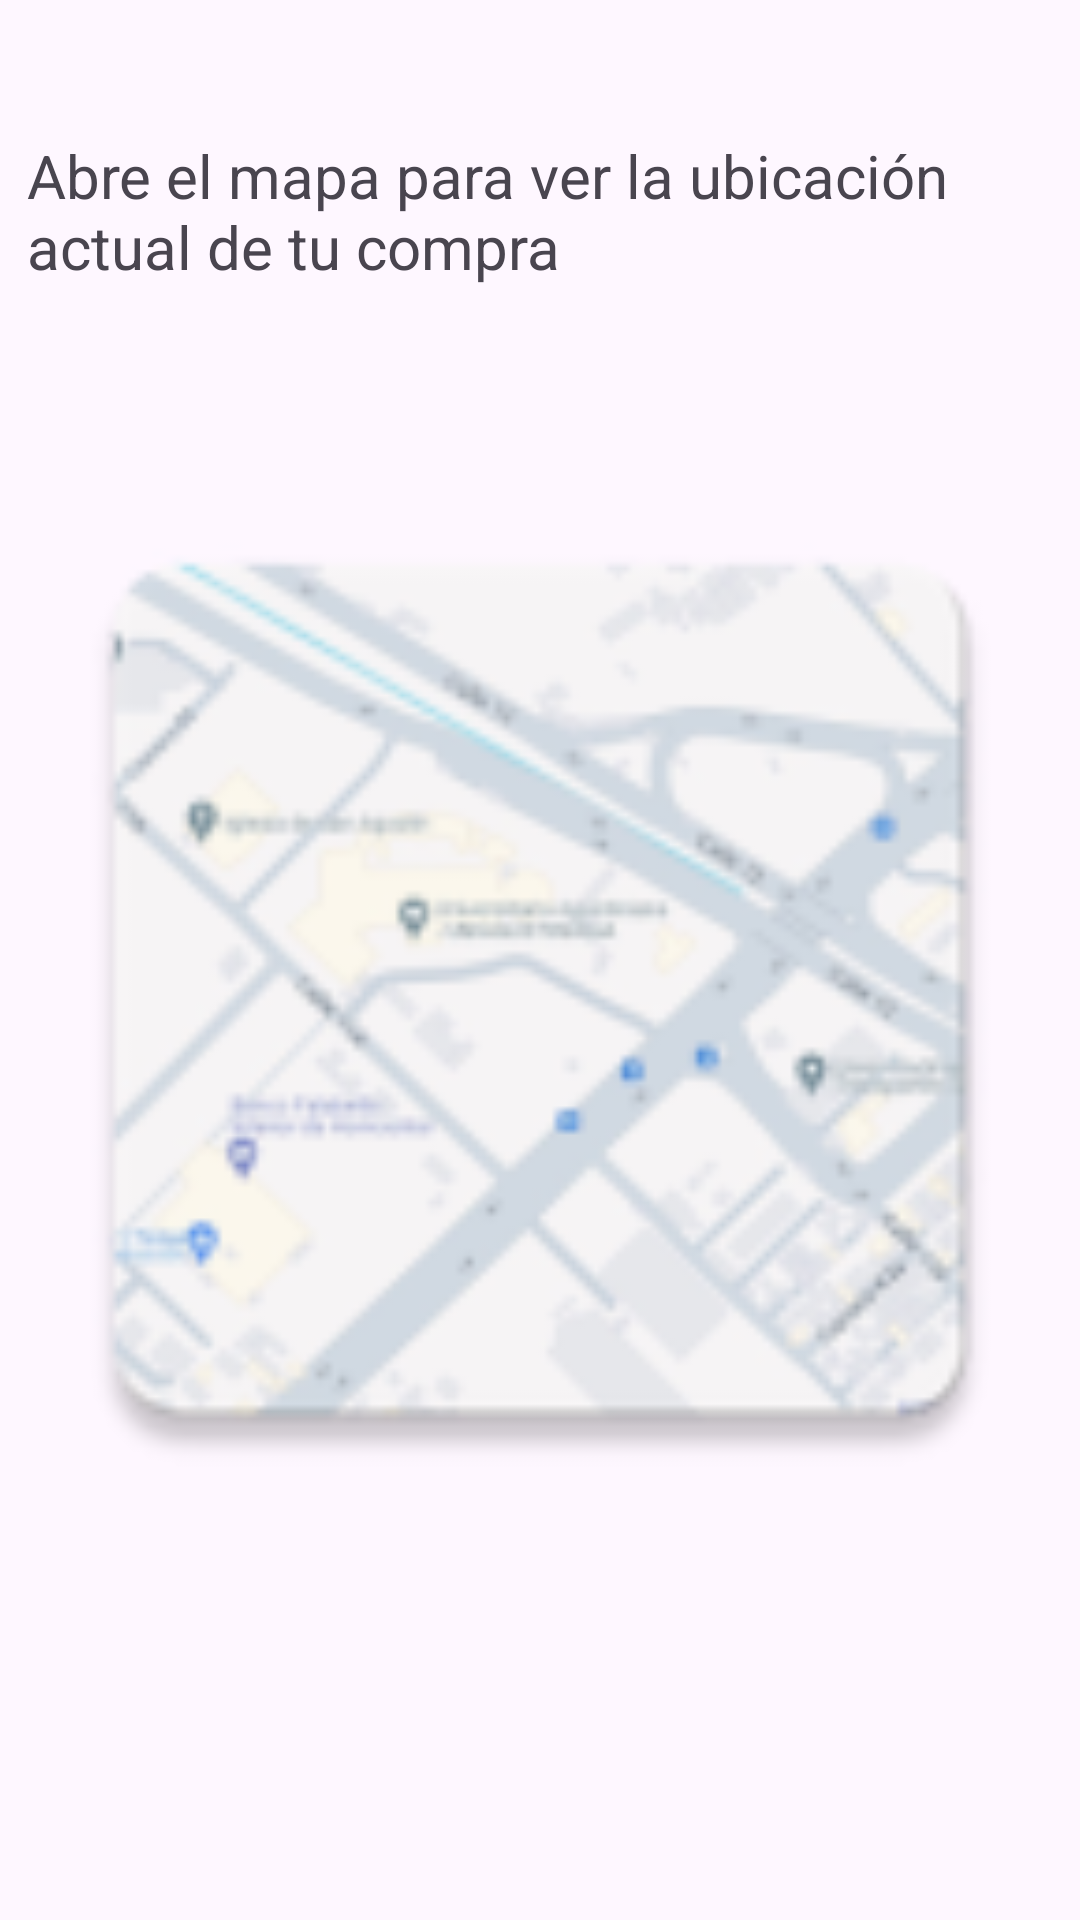

The Android layout XML behind this screen, and the referenced resources:
<!-- AndroidManifest.xml: application theme Theme.AppSipgaa -->
<!-- res/layout/activity_seguimiento_de_compra.xml -->
<?xml version="1.0" encoding="utf-8"?>
<androidx.constraintlayout.widget.ConstraintLayout xmlns:android="http://schemas.android.com/apk/res/android"
    xmlns:app="http://schemas.android.com/apk/res-auto"
    xmlns:tools="http://schemas.android.com/tools"
    android:layout_width="match_parent"
    android:layout_height="match_parent"
    tools:context=".SeguimientoDeCompra">

    <TextView
        android:id="@+id/textView"
        android:layout_width="342dp"
        android:layout_height="54dp"
        android:text="Abre el mapa para ver la ubicación actual de tu compra"
        android:textSize="20dp"
        app:layout_constraintBottom_toBottomOf="parent"
        app:layout_constraintEnd_toEndOf="parent"
        app:layout_constraintHorizontal_bias="0.498"
        app:layout_constraintStart_toStartOf="parent"
        app:layout_constraintTop_toTopOf="parent"
        app:layout_constraintVertical_bias="0.077" />

    <ImageView
        android:id="@+id/imageView3"
        android:layout_width="358dp"
        android:layout_height="398dp"
        android:layout_marginTop="32dp"
        app:layout_constraintEnd_toEndOf="parent"
        app:layout_constraintHorizontal_bias="0.49"
        app:layout_constraintStart_toStartOf="parent"
        app:layout_constraintTop_toBottomOf="@+id/textView"
        app:srcCompat="@mipmap/ic_map" />

</androidx.constraintlayout.widget.ConstraintLayout>
<!-- resources referenced by this layout -->
<resources>
  <!-- mipmap ic_map: webp bitmap (mipmap-hdpi, 4732 bytes) -->
  <style name="Theme.AppSipgaa" parent="Base.Theme.AppSipgaa" />
  <style name="Base.Theme.AppSipgaa" parent="Theme.Material3.DayNight.NoActionBar">
          
          
      </style>
</resources>
